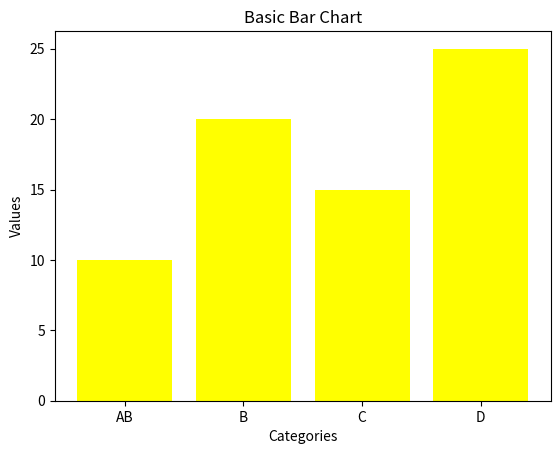

This chart was generated by the following Python code:
import matplotlib.pyplot as plt
import matplotlib.colors as mcolors

colors = mcolors.CSS4_COLORS
print(list(colors.keys()))
# x = [1, 2, 3, 4, 5]
# y = [10, 20, 25, 30, 40]

# plt.plot(x, y, marker='o', linestyle='-' ,color='r', label='Line 1')

# '''
# marker:
# 'o'     Circle
# '^'     Triangle (Up)
# 'v'     Triangle (Down)
# 's'     Square
# 'D'     Diamond
# 'x'     Cross
# '+'     Plus Sign
# 'p'     Pentagon
# 'h'     Hexagon
# '.'     Small Dot
# '''

# plt.xlabel('x-axis label')
# plt.ylabel('y-axis label')
# plt.title('Basic Line Plot')

# plt.legend()

# plt.show()

categories = ["AB", 'B', 'C', 'D']
values = [10, 20, 15, 25]

plt.bar(categories, values, color='yellow')

plt.xlabel('Categories')
plt.ylabel('Values')
plt.title('Basic Bar Chart')

plt.show()
